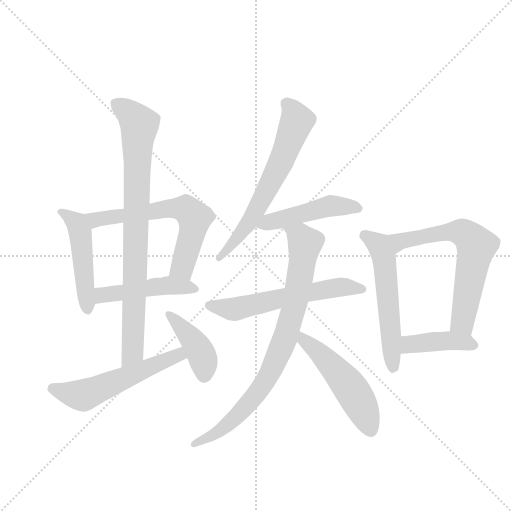
t = 0.00 s
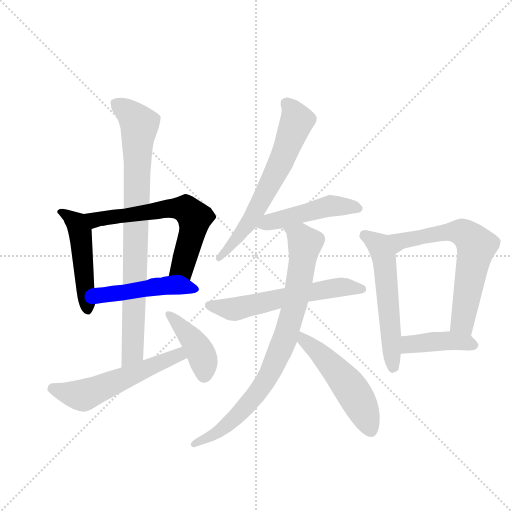
t = 2.02 s
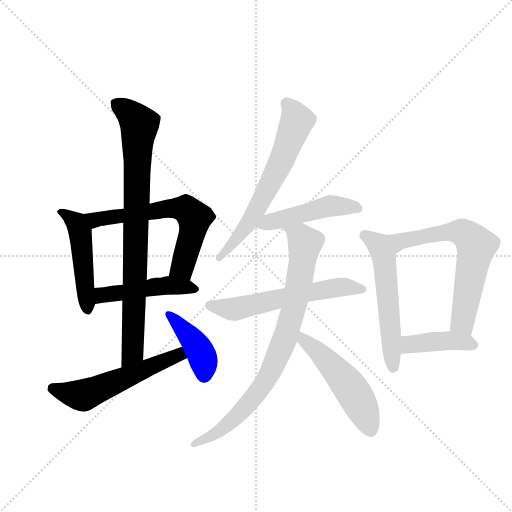
t = 4.04 s
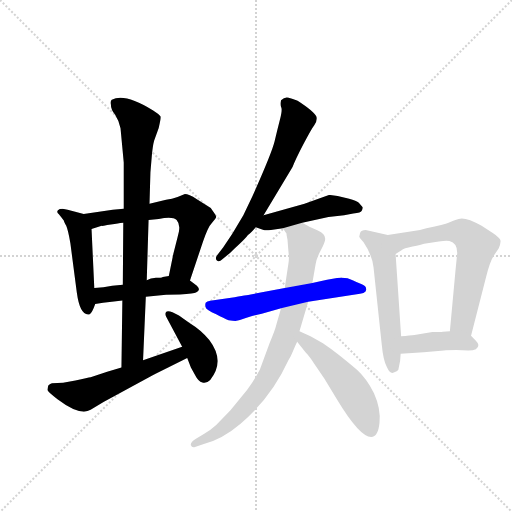
t = 6.06 s
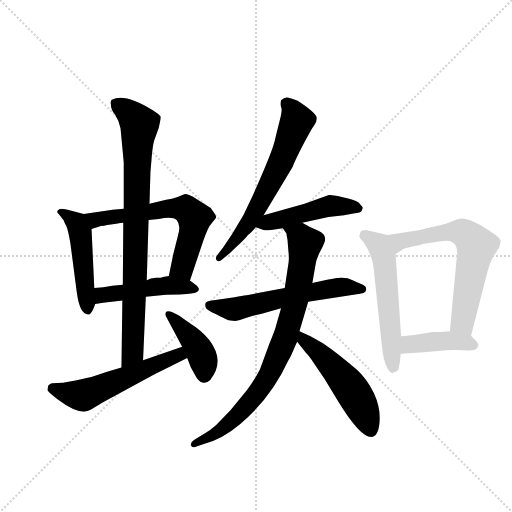
t = 8.08 s
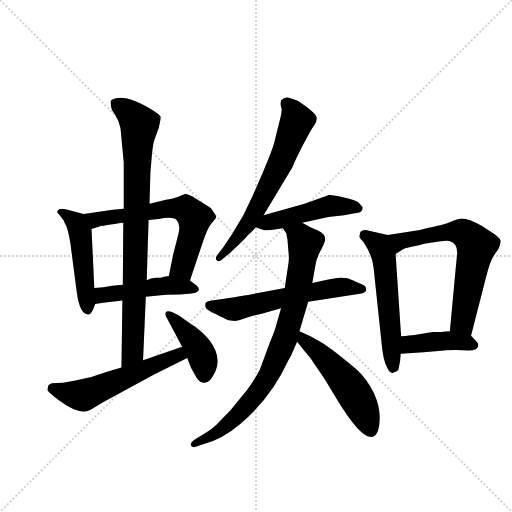
t = 10.10 s

The animated SVG that drew these frames (rendered in a browser with its animation timeline set to each time). Animation: 14 CSS @keyframes rules; one cycle of 10.10 s.

<svg version="1.1" viewBox="0 0 1024 1024" xmlns="http://www.w3.org/2000/svg">
  <g stroke="lightgray" stroke-dasharray="1,1" stroke-width="1" transform="scale(4, 4)">
    <line x1="0" y1="0" x2="256" y2="256"></line>
    <line x1="256" y1="0" x2="0" y2="256"></line>
    <line x1="128" y1="0" x2="128" y2="256"></line>
    <line x1="0" y1="128" x2="256" y2="128"></line>
  </g>
  <g transform="scale(0.92, -0.92) translate(60, -900)">
    <style type="text/css">
      
        @keyframes keyframes0 {
          from {
            stroke: blue;
            stroke-dashoffset: 489;
            stroke-width: 128;
          }
          61% {
            animation-timing-function: step-end;
            stroke: blue;
            stroke-dashoffset: 0;
            stroke-width: 128;
          }
          to {
            stroke: black;
            stroke-width: 1024;
          }
        }
        #make-me-a-hanzi-animation-0 {
          animation: keyframes0 0.64794921875s both;
          animation-delay: 0s;
          animation-timing-function: linear;
        }
      
        @keyframes keyframes1 {
          from {
            stroke: blue;
            stroke-dashoffset: 636;
            stroke-width: 128;
          }
          67% {
            animation-timing-function: step-end;
            stroke: blue;
            stroke-dashoffset: 0;
            stroke-width: 128;
          }
          to {
            stroke: black;
            stroke-width: 1024;
          }
        }
        #make-me-a-hanzi-animation-1 {
          animation: keyframes1 0.767578125s both;
          animation-delay: 0.64794921875s;
          animation-timing-function: linear;
        }
      
        @keyframes keyframes2 {
          from {
            stroke: blue;
            stroke-dashoffset: 474;
            stroke-width: 128;
          }
          61% {
            animation-timing-function: step-end;
            stroke: blue;
            stroke-dashoffset: 0;
            stroke-width: 128;
          }
          to {
            stroke: black;
            stroke-width: 1024;
          }
        }
        #make-me-a-hanzi-animation-2 {
          animation: keyframes2 0.6357421875s both;
          animation-delay: 1.41552734375s;
          animation-timing-function: linear;
        }
      
        @keyframes keyframes3 {
          from {
            stroke: blue;
            stroke-dashoffset: 854;
            stroke-width: 128;
          }
          74% {
            animation-timing-function: step-end;
            stroke: blue;
            stroke-dashoffset: 0;
            stroke-width: 128;
          }
          to {
            stroke: black;
            stroke-width: 1024;
          }
        }
        #make-me-a-hanzi-animation-3 {
          animation: keyframes3 0.9449869791666666s both;
          animation-delay: 2.05126953125s;
          animation-timing-function: linear;
        }
      
        @keyframes keyframes4 {
          from {
            stroke: blue;
            stroke-dashoffset: 561;
            stroke-width: 128;
          }
          65% {
            animation-timing-function: step-end;
            stroke: blue;
            stroke-dashoffset: 0;
            stroke-width: 128;
          }
          to {
            stroke: black;
            stroke-width: 1024;
          }
        }
        #make-me-a-hanzi-animation-4 {
          animation: keyframes4 0.70654296875s both;
          animation-delay: 2.9962565104166665s;
          animation-timing-function: linear;
        }
      
        @keyframes keyframes5 {
          from {
            stroke: blue;
            stroke-dashoffset: 414;
            stroke-width: 128;
          }
          57% {
            animation-timing-function: step-end;
            stroke: blue;
            stroke-dashoffset: 0;
            stroke-width: 128;
          }
          to {
            stroke: black;
            stroke-width: 1024;
          }
        }
        #make-me-a-hanzi-animation-5 {
          animation: keyframes5 0.5869140625s both;
          animation-delay: 3.7027994791666665s;
          animation-timing-function: linear;
        }
      
        @keyframes keyframes6 {
          from {
            stroke: blue;
            stroke-dashoffset: 646;
            stroke-width: 128;
          }
          68% {
            animation-timing-function: step-end;
            stroke: blue;
            stroke-dashoffset: 0;
            stroke-width: 128;
          }
          to {
            stroke: black;
            stroke-width: 1024;
          }
        }
        #make-me-a-hanzi-animation-6 {
          animation: keyframes6 0.7757161458333334s both;
          animation-delay: 4.289713541666666s;
          animation-timing-function: linear;
        }
      
        @keyframes keyframes7 {
          from {
            stroke: blue;
            stroke-dashoffset: 478;
            stroke-width: 128;
          }
          61% {
            animation-timing-function: step-end;
            stroke: blue;
            stroke-dashoffset: 0;
            stroke-width: 128;
          }
          to {
            stroke: black;
            stroke-width: 1024;
          }
        }
        #make-me-a-hanzi-animation-7 {
          animation: keyframes7 0.6389973958333334s both;
          animation-delay: 5.065429687499999s;
          animation-timing-function: linear;
        }
      
        @keyframes keyframes8 {
          from {
            stroke: blue;
            stroke-dashoffset: 593;
            stroke-width: 128;
          }
          66% {
            animation-timing-function: step-end;
            stroke: blue;
            stroke-dashoffset: 0;
            stroke-width: 128;
          }
          to {
            stroke: black;
            stroke-width: 1024;
          }
        }
        #make-me-a-hanzi-animation-8 {
          animation: keyframes8 0.7325846354166666s both;
          animation-delay: 5.704427083333332s;
          animation-timing-function: linear;
        }
      
        @keyframes keyframes9 {
          from {
            stroke: blue;
            stroke-dashoffset: 831;
            stroke-width: 128;
          }
          73% {
            animation-timing-function: step-end;
            stroke: blue;
            stroke-dashoffset: 0;
            stroke-width: 128;
          }
          to {
            stroke: black;
            stroke-width: 1024;
          }
        }
        #make-me-a-hanzi-animation-9 {
          animation: keyframes9 0.92626953125s both;
          animation-delay: 6.437011718749999s;
          animation-timing-function: linear;
        }
      
        @keyframes keyframes10 {
          from {
            stroke: blue;
            stroke-dashoffset: 516;
            stroke-width: 128;
          }
          63% {
            animation-timing-function: step-end;
            stroke: blue;
            stroke-dashoffset: 0;
            stroke-width: 128;
          }
          to {
            stroke: black;
            stroke-width: 1024;
          }
        }
        #make-me-a-hanzi-animation-10 {
          animation: keyframes10 0.669921875s both;
          animation-delay: 7.363281249999999s;
          animation-timing-function: linear;
        }
      
        @keyframes keyframes11 {
          from {
            stroke: blue;
            stroke-dashoffset: 559;
            stroke-width: 128;
          }
          65% {
            animation-timing-function: step-end;
            stroke: blue;
            stroke-dashoffset: 0;
            stroke-width: 128;
          }
          to {
            stroke: black;
            stroke-width: 1024;
          }
        }
        #make-me-a-hanzi-animation-11 {
          animation: keyframes11 0.7049153645833334s both;
          animation-delay: 8.033203125s;
          animation-timing-function: linear;
        }
      
        @keyframes keyframes12 {
          from {
            stroke: blue;
            stroke-dashoffset: 649;
            stroke-width: 128;
          }
          68% {
            animation-timing-function: step-end;
            stroke: blue;
            stroke-dashoffset: 0;
            stroke-width: 128;
          }
          to {
            stroke: black;
            stroke-width: 1024;
          }
        }
        #make-me-a-hanzi-animation-12 {
          animation: keyframes12 0.7781575520833334s both;
          animation-delay: 8.738118489583334s;
          animation-timing-function: linear;
        }
      
        @keyframes keyframes13 {
          from {
            stroke: blue;
            stroke-dashoffset: 414;
            stroke-width: 128;
          }
          57% {
            animation-timing-function: step-end;
            stroke: blue;
            stroke-dashoffset: 0;
            stroke-width: 128;
          }
          to {
            stroke: black;
            stroke-width: 1024;
          }
        }
        #make-me-a-hanzi-animation-13 {
          animation: keyframes13 0.5869140625s both;
          animation-delay: 9.516276041666668s;
          animation-timing-function: linear;
        }
      
    </style>
    
      <path d="M 122 435 L 87 444 L 76 446 Q 69 446 66 443 Q 62 439 68 434 Q 73 428 79 420 Q 79 418 84 409 Q 88 400 93 371 L 107 264 Q 114 212 135 217 Q 140 219 147 239 L 145 274 L 139 402 C 138 431 138 431 122 435 Z" fill="lightgray"></path>
    
      <path d="M 209 446 L 185 444 L 122 435 C 92 431 110 393 139 402 L 161 409 Q 161 408 173 411 L 189 413 Q 204 416 208 416 L 263 422 L 285 424 Q 315 430 324 422 Q 332 413 329 397 L 326 384 L 317 349 L 307 300 C 301 271 344 262 353 290 L 381 374 Q 392 407 401 416 Q 409 424 410 428 Q 410 432 403 441 Q 398 450 387 455 L 368 467 Q 350 478 342 478 L 326 472 Q 314 467 301 466 L 265 457 L 209 446 Z" fill="lightgray"></path>
    
      <path d="M 147 239 L 164 242 L 183 244 L 206 247 L 257 255 L 301 259 L 331 260 Q 363 262 366 264 Q 378 269 368 279 L 353 290 C 334 304 334 304 307 300 L 294 298 Q 291 296 279 296 Q 267 295 259 291 L 207 281 L 184 279 Q 165 275 145 274 C 115 272 117 234 147 239 Z" fill="lightgray"></path>
    
      <path d="M 209 547 L 209 446 L 208 416 L 207 281 L 206 247 L 204 101 C 204 71 250 87 251 117 L 257 255 L 259 291 L 263 422 L 265 457 L 267 525 L 270 561 Q 272 583 275 594 L 285 622 Q 290 643 289 647 Q 287 651 273 660 Q 210 699 183 683 Q 179 679 181 673 Q 181 662 190 651 Q 198 639 202 621 L 209 547 Z" fill="lightgray"></path>
    
      <path d="M 204 101 L 173 92 L 137 80 Q 132 79 104 73 L 77 68 L 53 67 Q 49 66 45 62 Q 43 54 43 52 Q 43 49 65 32 Q 114 -5 137 9 L 165 26 L 275 86 L 347 122 C 374 135 364 156 336 146 L 251 117 L 204 101 Z" fill="lightgray"></path>
    
      <path d="M 347 122 L 355 101 L 364 85 Q 371 71 380 68.5 Q 389 66 397 74 Q 430 115 395 161 Q 378 182 352 198 L 329 214 L 315 221 Q 304 225 301 221.5 Q 298 218 301 212 L 336 146 L 347 122 Z" fill="lightgray"></path>
    
      <path d="M 513 432 L 576 537 Q 582 553 599.5 586.5 Q 617 620 623.5 628.5 Q 630 637 628 646 Q 624 657 587 681 Q 576 685 567.5 687.5 Q 559 690 551 682 Q 549 672 551.5 666.5 Q 554 661 548.5 639.5 Q 543 618 537 593 Q 531 568 489 474 L 469 432 L 445 392 L 425 362 L 412 345 Q 407 338 411.5 333.5 Q 416 329 424 337 L 440 350 Q 448 358 460.5 369.5 Q 473 381 479 389 Q 484 392 496 406 L 513 432 Z" fill="lightgray"></path>
    
      <path d="M 658 476 L 655 476 L 602 457 L 513 432 C 484 424 468 416 496 406 L 513 400 Q 517 399 529 400 L 544 402 Q 553 404 555 404 L 597 416 L 654 428 L 688 432 L 708 436 Q 725 437 727 443 Q 729 448 728 450 L 720 459 Q 715 464 699 468 L 674 474 L 658 476 Z" fill="lightgray"></path>
    
      <path d="M 559 274 L 485 260 Q 484 260 450 254 L 397 246 Q 390 245 387 242 Q 385 237 387 232 Q 388 226 410 217 Q 427 208 437 204 Q 450 202 454 202.5 Q 458 203 476 209 L 488 213 L 509 218 L 551 230 L 610 244 L 712 260 Q 738 261 736 272 Q 736 278 726.5 282 Q 717 286 706.5 291 Q 696 296 684 296 L 682 297 Q 679 297 651 292 L 619 285 L 559 274 Z" fill="lightgray"></path>
    
      <path d="M 555 404 L 563 392 L 563 389 L 565 379 L 567 354 Q 569 339 567 327 L 559 274 L 551 230 L 541 195 Q 538 182 526 154 L 505 97 Q 493 74 477 52 L 441 8 L 410 -24 Q 398 -35 384 -43 L 366 -54 Q 353 -62 355 -68 Q 357 -74 364 -72 L 383 -65 Q 423 -55 463 -21 Q 530 36 567 117 Q 573 126 578 139 Q 583 151 586 157 L 591 180 L 610 244 L 619 285 L 626 325 Q 628 339 638 357 Q 647 374 647 381 Q 647 392 631 399 Q 615 405 609 409 Q 603 413 597 416 C 571 431 541 431 555 404 Z" fill="lightgray"></path>
    
      <path d="M 586 157 L 605 133 Q 612 126 622 111 L 645 77 L 673 31 Q 722 -50 747 -50 Q 762 -50 765 -19 Q 768 12 753 45 Q 737 77 716 96 Q 676 131 642 154 L 615 169 L 591 180 C 564 192 567 181 586 157 Z" fill="lightgray"></path>
    
      <path d="M 783 389 L 735 400 Q 725 400 723 394 L 721 386 Q 721 383 730 374 Q 749 346 752 319 L 770 150 Q 773 117 781 102 Q 788 86 796 90 Q 804 93 806 96 Q 811 116 811 131 L 812 169 L 800 348 C 798 378 797 386 783 389 Z" fill="lightgray"></path>
    
      <path d="M 964 170 L 996 295 Q 1005 332 1014 345 L 1024 360 Q 1029 371 1028 377 Q 1027 383 1012 393 L 987 409 Q 952 429 937 424 Q 922 419 915 416 Q 907 412 867 404 L 853 400 L 783 389 C 753 384 774 332 800 348 L 813 356 Q 817 360 837 364 Q 856 368 862 370 L 894 375 Q 911 378 917 376 Q 934 372 934 350 L 930 310 L 918 180 C 915 150 957 141 964 170 Z" fill="lightgray"></path>
    
      <path d="M 980 150 Q 980 154 974 160 L 964 170 C 952 182 948 182 918 180 L 903 179 Q 898 178 880 178 L 841 172 Q 832 171 812 169 C 782 166 781 129 811 131 L 861 134 L 905 138 Q 912 139 932 139 L 958 138 Q 980 138 980 150 Z" fill="lightgray"></path>
    
    
      <clipPath id="make-me-a-hanzi-clip-0">
        <path d="M 122 435 L 87 444 L 76 446 Q 69 446 66 443 Q 62 439 68 434 Q 73 428 79 420 Q 79 418 84 409 Q 88 400 93 371 L 107 264 Q 114 212 135 217 Q 140 219 147 239 L 145 274 L 139 402 C 138 431 138 431 122 435 Z"></path>
      </clipPath>
      <path clip-path="url(#make-me-a-hanzi-clip-0)" d="M 72 439 L 100 421 L 115 394 L 131 226" fill="none" id="make-me-a-hanzi-animation-0" stroke-dasharray="361 722" stroke-linecap="round"></path>
    
      <clipPath id="make-me-a-hanzi-clip-1">
        <path d="M 209 446 L 185 444 L 122 435 C 92 431 110 393 139 402 L 161 409 Q 161 408 173 411 L 189 413 Q 204 416 208 416 L 263 422 L 285 424 Q 315 430 324 422 Q 332 413 329 397 L 326 384 L 317 349 L 307 300 C 301 271 344 262 353 290 L 381 374 Q 392 407 401 416 Q 409 424 410 428 Q 410 432 403 441 Q 398 450 387 455 L 368 467 Q 350 478 342 478 L 326 472 Q 314 467 301 466 L 265 457 L 209 446 Z"></path>
      </clipPath>
      <path clip-path="url(#make-me-a-hanzi-clip-1)" d="M 130 432 L 151 423 L 300 446 L 346 444 L 363 427 L 358 393 L 335 317 L 316 305" fill="none" id="make-me-a-hanzi-animation-1" stroke-dasharray="508 1016" stroke-linecap="round"></path>
    
      <clipPath id="make-me-a-hanzi-clip-2">
        <path d="M 147 239 L 164 242 L 183 244 L 206 247 L 257 255 L 301 259 L 331 260 Q 363 262 366 264 Q 378 269 368 279 L 353 290 C 334 304 334 304 307 300 L 294 298 Q 291 296 279 296 Q 267 295 259 291 L 207 281 L 184 279 Q 165 275 145 274 C 115 272 117 234 147 239 Z"></path>
      </clipPath>
      <path clip-path="url(#make-me-a-hanzi-clip-2)" d="M 150 245 L 167 259 L 303 280 L 361 272" fill="none" id="make-me-a-hanzi-animation-2" stroke-dasharray="346 692" stroke-linecap="round"></path>
    
      <clipPath id="make-me-a-hanzi-clip-3">
        <path d="M 209 547 L 209 446 L 208 416 L 207 281 L 206 247 L 204 101 C 204 71 250 87 251 117 L 257 255 L 259 291 L 263 422 L 265 457 L 267 525 L 270 561 Q 272 583 275 594 L 285 622 Q 290 643 289 647 Q 287 651 273 660 Q 210 699 183 683 Q 179 679 181 673 Q 181 662 190 651 Q 198 639 202 621 L 209 547 Z"></path>
      </clipPath>
      <path clip-path="url(#make-me-a-hanzi-clip-3)" d="M 191 676 L 218 657 L 243 629 L 229 141 L 208 108" fill="none" id="make-me-a-hanzi-animation-3" stroke-dasharray="726 1452" stroke-linecap="round"></path>
    
      <clipPath id="make-me-a-hanzi-clip-4">
        <path d="M 204 101 L 173 92 L 137 80 Q 132 79 104 73 L 77 68 L 53 67 Q 49 66 45 62 Q 43 54 43 52 Q 43 49 65 32 Q 114 -5 137 9 L 165 26 L 275 86 L 347 122 C 374 135 364 156 336 146 L 251 117 L 204 101 Z"></path>
      </clipPath>
      <path clip-path="url(#make-me-a-hanzi-clip-4)" d="M 53 55 L 124 41 L 305 120 L 328 129 L 338 125" fill="none" id="make-me-a-hanzi-animation-4" stroke-dasharray="433 866" stroke-linecap="round"></path>
    
      <clipPath id="make-me-a-hanzi-clip-5">
        <path d="M 347 122 L 355 101 L 364 85 Q 371 71 380 68.5 Q 389 66 397 74 Q 430 115 395 161 Q 378 182 352 198 L 329 214 L 315 221 Q 304 225 301 221.5 Q 298 218 301 212 L 336 146 L 347 122 Z"></path>
      </clipPath>
      <path clip-path="url(#make-me-a-hanzi-clip-5)" d="M 308 217 L 375 137 L 384 84" fill="none" id="make-me-a-hanzi-animation-5" stroke-dasharray="286 572" stroke-linecap="round"></path>
    
      <clipPath id="make-me-a-hanzi-clip-6">
        <path d="M 513 432 L 576 537 Q 582 553 599.5 586.5 Q 617 620 623.5 628.5 Q 630 637 628 646 Q 624 657 587 681 Q 576 685 567.5 687.5 Q 559 690 551 682 Q 549 672 551.5 666.5 Q 554 661 548.5 639.5 Q 543 618 537 593 Q 531 568 489 474 L 469 432 L 445 392 L 425 362 L 412 345 Q 407 338 411.5 333.5 Q 416 329 424 337 L 440 350 Q 448 358 460.5 369.5 Q 473 381 479 389 Q 484 392 496 406 L 513 432 Z"></path>
      </clipPath>
      <path clip-path="url(#make-me-a-hanzi-clip-6)" d="M 562 675 L 580 653 L 585 637 L 549 544 L 486 422 L 417 339" fill="none" id="make-me-a-hanzi-animation-6" stroke-dasharray="518 1036" stroke-linecap="round"></path>
    
      <clipPath id="make-me-a-hanzi-clip-7">
        <path d="M 658 476 L 655 476 L 602 457 L 513 432 C 484 424 468 416 496 406 L 513 400 Q 517 399 529 400 L 544 402 Q 553 404 555 404 L 597 416 L 654 428 L 688 432 L 708 436 Q 725 437 727 443 Q 729 448 728 450 L 720 459 Q 715 464 699 468 L 674 474 L 658 476 Z"></path>
      </clipPath>
      <path clip-path="url(#make-me-a-hanzi-clip-7)" d="M 503 411 L 656 452 L 719 447" fill="none" id="make-me-a-hanzi-animation-7" stroke-dasharray="350 700" stroke-linecap="round"></path>
    
      <clipPath id="make-me-a-hanzi-clip-8">
        <path d="M 559 274 L 485 260 Q 484 260 450 254 L 397 246 Q 390 245 387 242 Q 385 237 387 232 Q 388 226 410 217 Q 427 208 437 204 Q 450 202 454 202.5 Q 458 203 476 209 L 488 213 L 509 218 L 551 230 L 610 244 L 712 260 Q 738 261 736 272 Q 736 278 726.5 282 Q 717 286 706.5 291 Q 696 296 684 296 L 682 297 Q 679 297 651 292 L 619 285 L 559 274 Z"></path>
      </clipPath>
      <path clip-path="url(#make-me-a-hanzi-clip-8)" d="M 395 237 L 451 228 L 665 275 L 726 272" fill="none" id="make-me-a-hanzi-animation-8" stroke-dasharray="465 930" stroke-linecap="round"></path>
    
      <clipPath id="make-me-a-hanzi-clip-9">
        <path d="M 555 404 L 563 392 L 563 389 L 565 379 L 567 354 Q 569 339 567 327 L 559 274 L 551 230 L 541 195 Q 538 182 526 154 L 505 97 Q 493 74 477 52 L 441 8 L 410 -24 Q 398 -35 384 -43 L 366 -54 Q 353 -62 355 -68 Q 357 -74 364 -72 L 383 -65 Q 423 -55 463 -21 Q 530 36 567 117 Q 573 126 578 139 Q 583 151 586 157 L 591 180 L 610 244 L 619 285 L 626 325 Q 628 339 638 357 Q 647 374 647 381 Q 647 392 631 399 Q 615 405 609 409 Q 603 413 597 416 C 571 431 541 431 555 404 Z"></path>
      </clipPath>
      <path clip-path="url(#make-me-a-hanzi-clip-9)" d="M 563 401 L 593 385 L 602 367 L 579 232 L 541 120 L 506 55 L 457 -3 L 411 -42 L 361 -66" fill="none" id="make-me-a-hanzi-animation-9" stroke-dasharray="703 1406" stroke-linecap="round"></path>
    
      <clipPath id="make-me-a-hanzi-clip-10">
        <path d="M 586 157 L 605 133 Q 612 126 622 111 L 645 77 L 673 31 Q 722 -50 747 -50 Q 762 -50 765 -19 Q 768 12 753 45 Q 737 77 716 96 Q 676 131 642 154 L 615 169 L 591 180 C 564 192 567 181 586 157 Z"></path>
      </clipPath>
      <path clip-path="url(#make-me-a-hanzi-clip-10)" d="M 595 173 L 702 56 L 746 -35" fill="none" id="make-me-a-hanzi-animation-10" stroke-dasharray="388 776" stroke-linecap="round"></path>
    
      <clipPath id="make-me-a-hanzi-clip-11">
        <path d="M 783 389 L 735 400 Q 725 400 723 394 L 721 386 Q 721 383 730 374 Q 749 346 752 319 L 770 150 Q 773 117 781 102 Q 788 86 796 90 Q 804 93 806 96 Q 811 116 811 131 L 812 169 L 800 348 C 798 378 797 386 783 389 Z"></path>
      </clipPath>
      <path clip-path="url(#make-me-a-hanzi-clip-11)" d="M 734 387 L 760 371 L 775 339 L 794 103" fill="none" id="make-me-a-hanzi-animation-11" stroke-dasharray="431 862" stroke-linecap="round"></path>
    
      <clipPath id="make-me-a-hanzi-clip-12">
        <path d="M 964 170 L 996 295 Q 1005 332 1014 345 L 1024 360 Q 1029 371 1028 377 Q 1027 383 1012 393 L 987 409 Q 952 429 937 424 Q 922 419 915 416 Q 907 412 867 404 L 853 400 L 783 389 C 753 384 774 332 800 348 L 813 356 Q 817 360 837 364 Q 856 368 862 370 L 894 375 Q 911 378 917 376 Q 934 372 934 350 L 930 310 L 918 180 C 915 150 957 141 964 170 Z"></path>
      </clipPath>
      <path clip-path="url(#make-me-a-hanzi-clip-12)" d="M 791 384 L 809 375 L 928 397 L 946 394 L 963 382 L 975 362 L 945 200 L 958 179" fill="none" id="make-me-a-hanzi-animation-12" stroke-dasharray="521 1042" stroke-linecap="round"></path>
    
      <clipPath id="make-me-a-hanzi-clip-13">
        <path d="M 980 150 Q 980 154 974 160 L 964 170 C 952 182 948 182 918 180 L 903 179 Q 898 178 880 178 L 841 172 Q 832 171 812 169 C 782 166 781 129 811 131 L 861 134 L 905 138 Q 912 139 932 139 L 958 138 Q 980 138 980 150 Z"></path>
      </clipPath>
      <path clip-path="url(#make-me-a-hanzi-clip-13)" d="M 817 137 L 837 152 L 888 158 L 937 158 L 969 150" fill="none" id="make-me-a-hanzi-animation-13" stroke-dasharray="286 572" stroke-linecap="round"></path>
    
  </g>
</svg>
